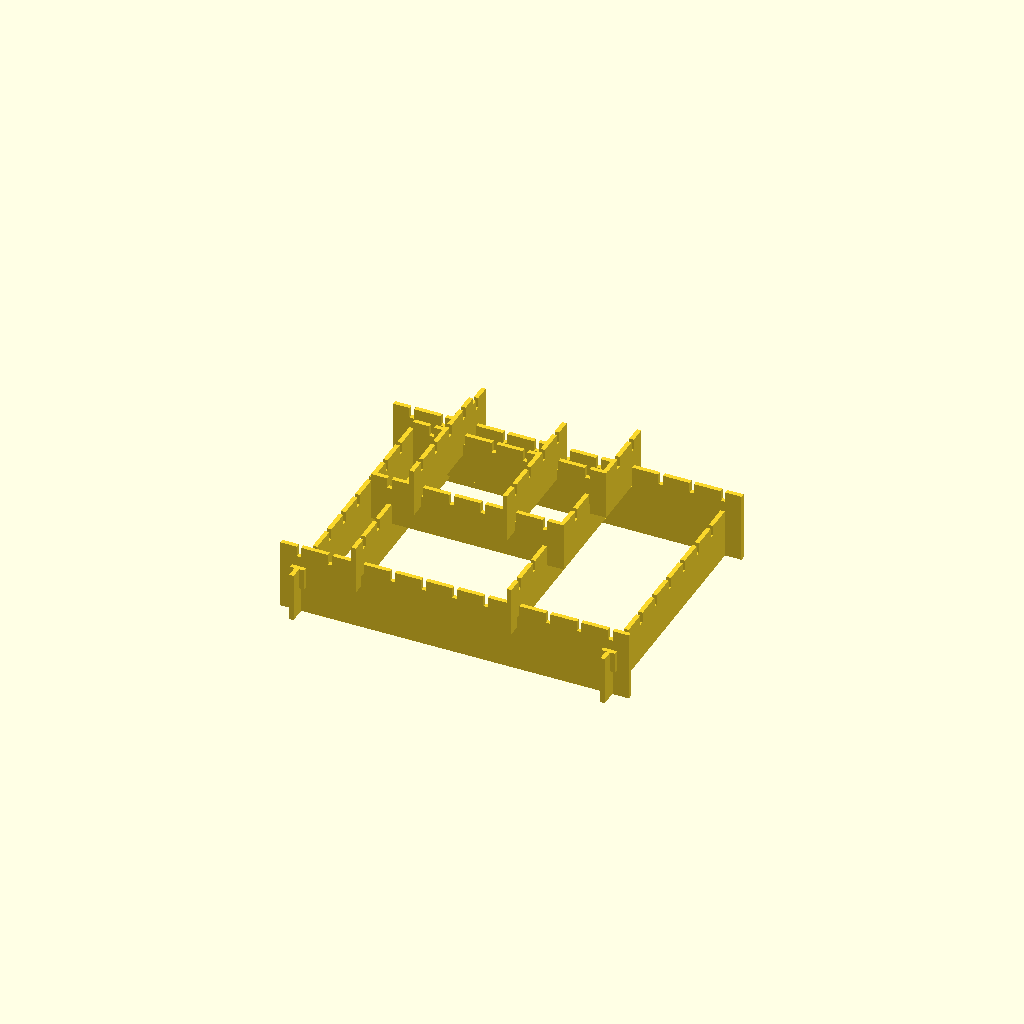
Cell 1: the model at its default parameters.
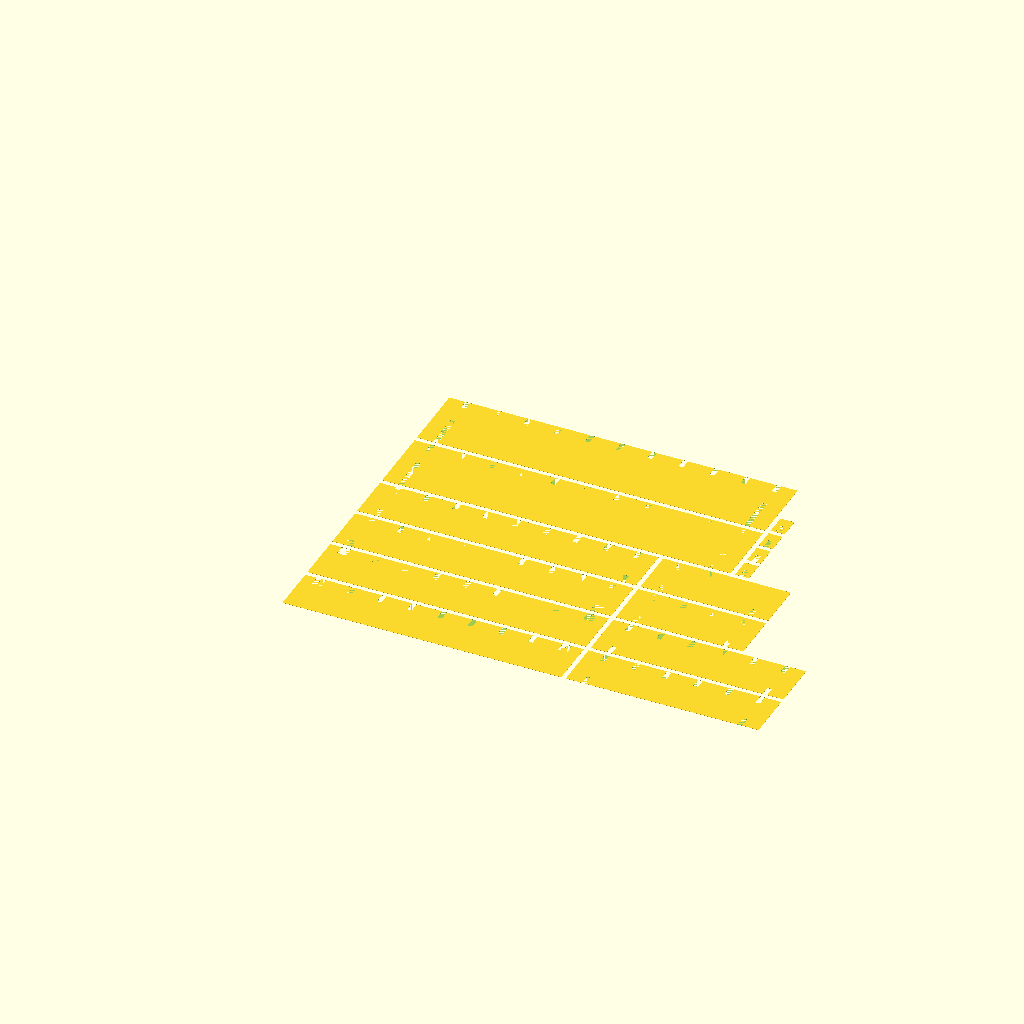
Cell 2 — type_of_view set to "2D", the other parameters unchanged.
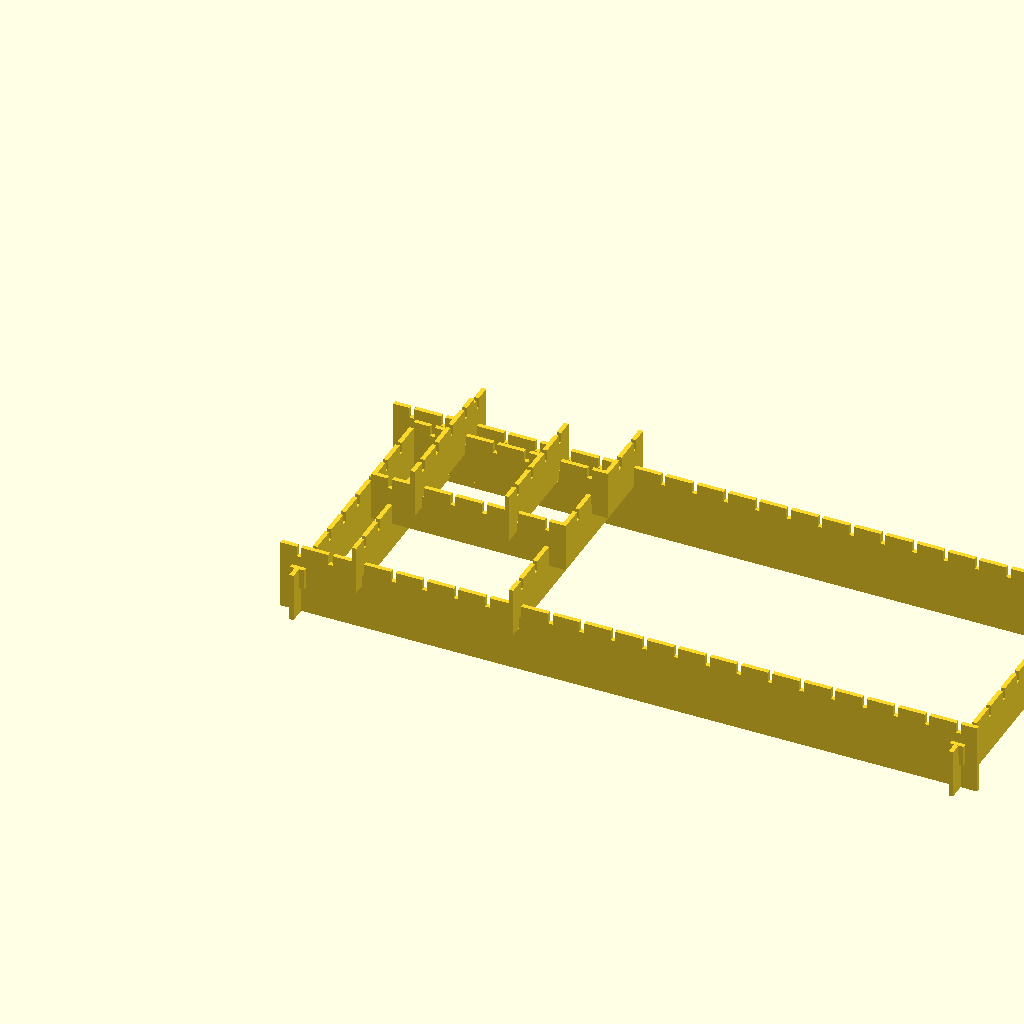
Cell 3: the same model with side_length = 3000.
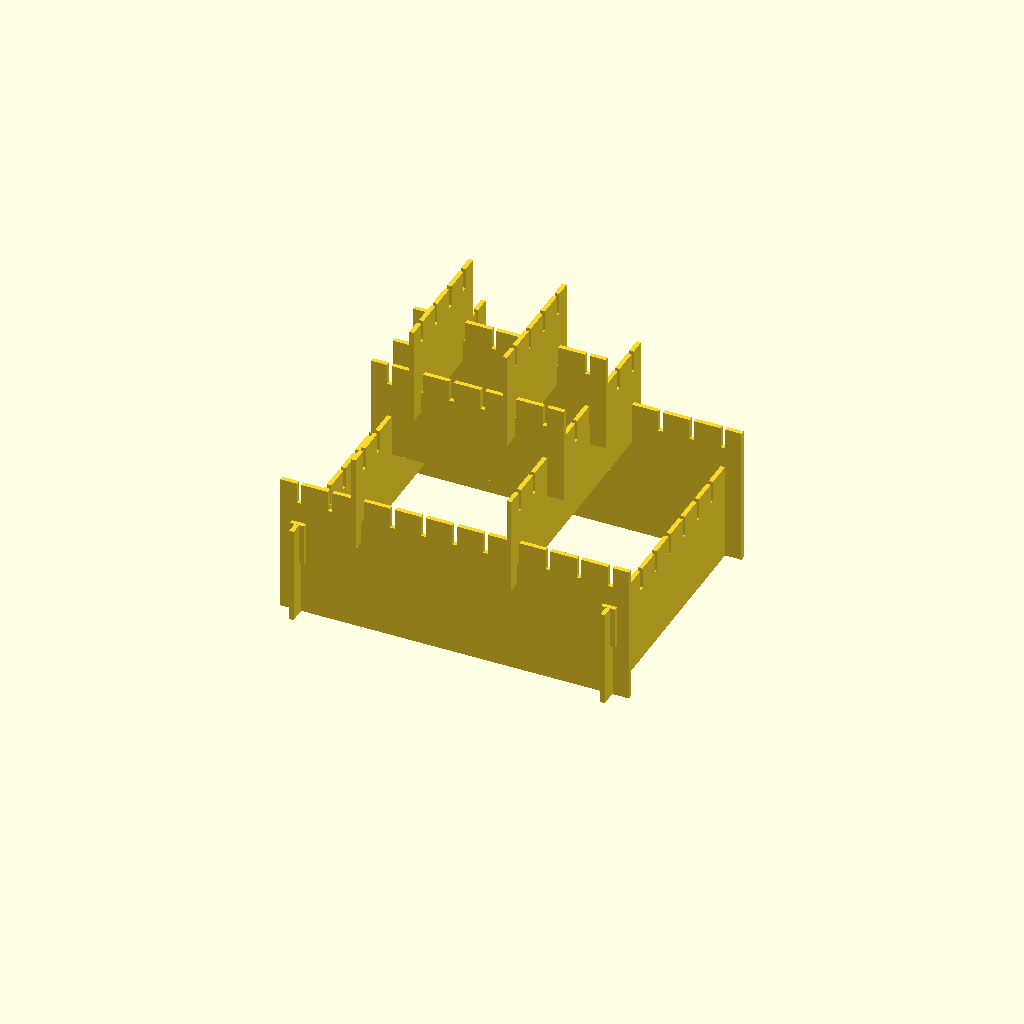
Cell 4: the same model with side_height = 600.
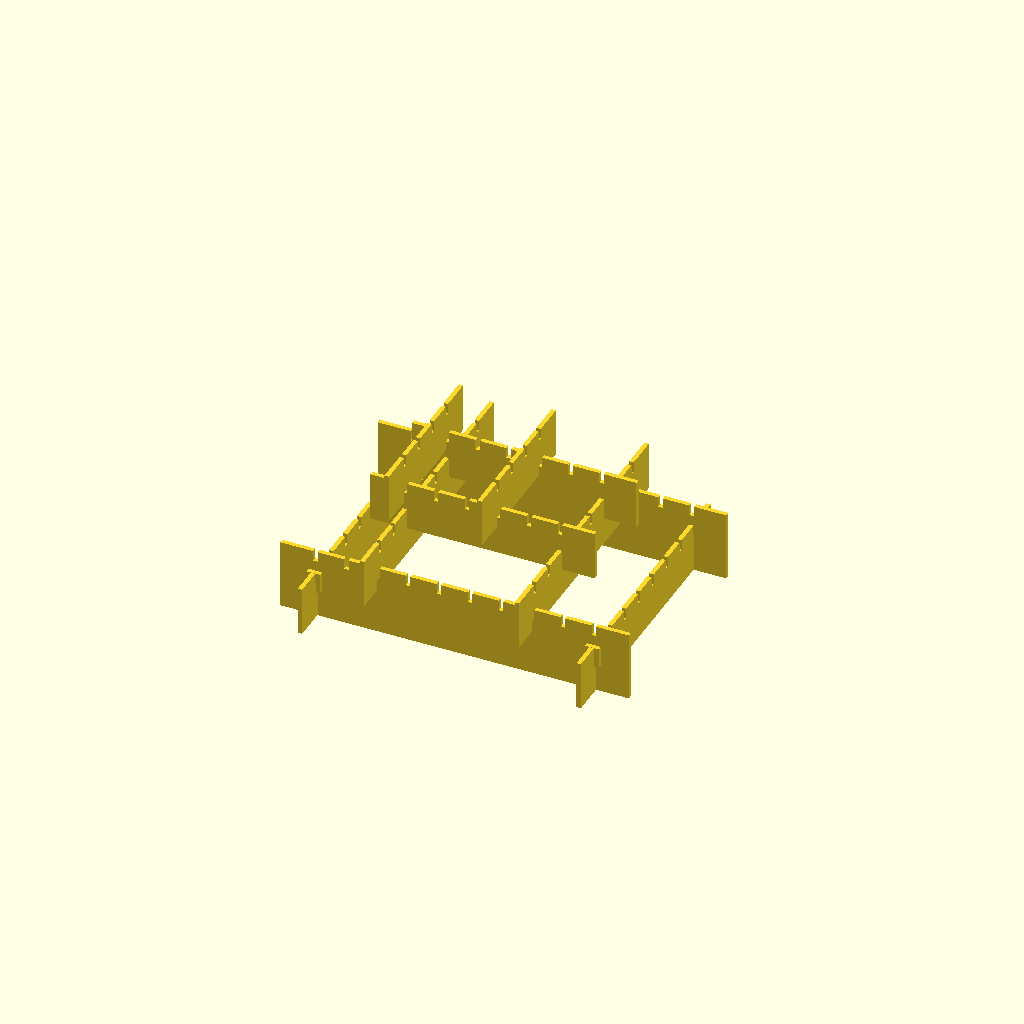
Cell 5: base_side_margin = 140 (everything else at default).
All cells are drawn from one camera (rotation 55°, 0°, 25°, orthographic, colour scheme Cornfield), so only the parameter changes between them.
The OpenSCAD source (inputs/thingiverse/files/thing-1833519/files/squarden.scad):
/*  Squarden. Highly configurable gardening squares based on Growgrid by Aker but here you can change the wood thickness.
    Copyright (C) 2016  PMorel for Thilab (www.thilab.fr)

    This program is free software: you can redistribute it and/or modify
    it under the terms of the GNU General Public License as published by
    the Free Software Foundation, either version 3 of the License, or
    (at your option) any later version.

    This program is distributed in the hope that it will be useful,
    but WITHOUT ANY WARRANTY; without even the implied warranty of
    MERCHANTABILITY or FITNESS FOR A PARTICULAR PURPOSE.  See the
    GNU General Public License for more details.

    You should have received a copy of the GNU General Public License
    along with this program.  If not, see <http://www.gnu.org/licenses/>.
*/
/* [Build parameters (in millimeters)] */
//Scale (to be able to test your design. The scale is not applied to the wood thickness)
scale = 1; //[0.1:0.1:1]

// Length of the left and right sides of the base
side_length=1500;
// Height of the left and right sides of the base 
side_height=300;
// Margin to apply on the left and right sides 
base_side_margin=70;
 // Longueur des cotés avant et arrière de la base  mais aussi du niveau 1 
 // Length of front and back sides
front_length=1200;
// Wood thickness
wood_thick=19;
// Slack in the slits in percentage of the wood thickness
slack=5;

// Minimal distance between two slits. Used to calculate the number of slits on each side 
slit_min=130;

// 2D or 3D representation.
type_of_view="3D"; // [2D,3D]

/* [3D View only] */

// Slit position of the fist level rear side
level1_pos_rear=3;
// Slit position of the fist level front side
level1_pos_front=8;
// Slit position of the second level left side
level2_pos_left=3;
// Slit position of the second right left side
level2_pos_right=6;
// Slit position of the third level rear side
level3_pos_rear=2;
// Slit position of the third level front side
level3_pos_front=5;

/* [Hidden] */

// Calculated

base_side_length=side_length*scale;
base_side_height=side_height*scale;
side_margin=base_side_margin*scale;
base_front_height=0.7*base_side_height;
ecart_slit_min=slit_min*scale;
front_margin=side_margin;
base_front_length=front_length*scale;
// Largeur d'une fente (10% de l'épaisseur du bois)
slit_width=wood_thick*(1+slack/100); //10 pourcent de marge pour l'emboitement
// Hauteur d'une fente (dépend des hauteurs des cotés avant/arrière et gauche/droit
slit_height=(base_side_height - base_front_height)/2;

if( type_of_view=="2D" )
    draw_2D();
else
    draw_3D();


// Draw a 2D view. Export it as DXF to use it on your own CNC machine.
module draw_2D() {
    separ_pieces = 20*scale;
    blocker_shift_Y = slit_height*2 + separ_pieces;
    blocker_shift_X = slit_width*3 + separ_pieces;

    // Niveau 1 avant / arrière
    nb_slits_base = getSlits(base_side_length, side_margin);
    nb_slits_front = getSlits(base_front_length, front_margin);
    shift_side = getShiftSlit(base_side_length, side_margin, nb_slits_base)+slit_width;
    shift_front = getShiftSlit(base_front_length, front_margin, nb_slits_front)+slit_width;
    
    // Niveau 2 gauche et droite            
    level2_length = side_margin*2 + shift_side*(level1_pos_front-level1_pos_rear)+slit_width;

    // Level 3 avant / arrière
    level3_length = front_margin*2 + shift_front*(level2_pos_right-level2_pos_left)+slit_width;
    
    base_side_shift_X = base_side_length + separ_pieces;
    base_side_shift_Y = base_side_height + separ_pieces;

    base_front_shift_X = base_front_length + separ_pieces;
    base_front_shift_Y = base_front_height + separ_pieces;


    
    translate([0, 0]) {

        // Base mur avant et arrière
        translate([0,0])
            rotate([0,0,0])
                    base_front_rear();

        translate([0,base_front_shift_Y])
            rotate([0,0,0])
                    base_front_rear();
        
        // Niveau 1
        translate([0,base_front_shift_Y*2]) {
            translate([0,0])
                rotate([0,0,0])
                    level1_front_rear();

            translate([0,base_front_shift_Y])
                rotate([0,0,0])
                     level1_front_rear();
        }
        
        // Base murs gauche et droite
        translate([0, base_front_shift_Y*4]) {
            
            translate([0,0])
                rotate([0,0,0])
                        base_left_right();

            translate([0,base_side_shift_Y])
                rotate([0,0,0])
                        base_left_right();
            
            // Blockers
            translate([base_side_shift_X,0]) {
                translate([0,0])
                    rotate([0,0,0])
                           do_blocker();

                translate([0,blocker_shift_Y*1])
                    rotate([0,0,0])
                            do_blocker();

                translate([0,blocker_shift_Y*2])
                    rotate([0,0,0])
                            do_blocker();

                translate([0,blocker_shift_Y*3])
                    rotate([0,0,0])
                            do_blocker();
            }

        }
    }

    // Niveaux 2 et 3
    translate([base_front_shift_X,0]) {

        translate([0, 0]) {
            
            translate([0,0])
                rotate([0,0,0])
                        level2_3(level2_length, side_margin);

            translate([0,base_front_shift_Y])
                rotate([0,0,0])
                        level2_3(level2_length, side_margin);
            
            translate([0, base_front_shift_Y*2]) {
                
                translate([0,0]) 
                    rotate([0,0,0])
                            level2_3(level3_length, front_margin);

                translate([0,base_front_shift_Y])
                    rotate([0,0])
                            level2_3(level3_length, front_margin);
            }            
        }         
    }
}


// Draw a 3D view. Used to see if everything is correct before to export it in DXF 
module draw_3D() {
    translate([side_margin-slit_width,-wood_thick,base_front_height-2*slit_height])
        rotate([90,0,0])
            linear_extrude(wood_thick) 
                do_blocker();

    translate([base_side_length-side_margin-slit_width*2,-wood_thick,base_front_height-2*slit_height])
        rotate([90,0,0])
            linear_extrude(wood_thick) 
                do_blocker();

    translate([side_margin-slit_width,base_front_length-2*side_margin,base_front_height-2*slit_height])
        rotate([90,0,0])
            linear_extrude(wood_thick) 
                do_blocker();

    translate([base_side_length-side_margin-slit_width*2,base_front_length-2*side_margin,base_front_height-2*slit_height])
        rotate([90,0,0])
            linear_extrude(wood_thick) 
                do_blocker();
        
    // Base murs gauche et droite
    translate([0,0,0])
        rotate([90,0,0])
            linear_extrude(wood_thick) 
                base_left_right();

    translate([0,base_front_length-2*front_margin-wood_thick,0])
        rotate([90,0,0])
            linear_extrude(wood_thick) 
                base_left_right();
                
    // Base mur avant et arrière
    translate([side_margin,-front_margin-wood_thick,0])
        rotate([90,0,90])
            linear_extrude(wood_thick) 
                base_front_rear();

    translate([base_side_length - side_margin - slit_width,-front_margin-wood_thick,0])
        rotate([90,0,90])
            linear_extrude(wood_thick) 
                base_front_rear();

    // Niveau 1 avant / arrière
    nb_slits_base = getSlits(base_side_length, side_margin);
    nb_slits_front = getSlits(base_front_length, front_margin);
    shift_side = getShiftSlit(base_side_length, side_margin, nb_slits_base)+slit_width;
    shift_front = getShiftSlit(base_front_length, front_margin, nb_slits_front)+slit_width;

    translate([front_margin+shift_side*(level1_pos_rear-1),0,base_front_height]) {
        translate([0,-front_margin-wood_thick,0])
            rotate([90,0,90])
                linear_extrude(wood_thick) 
                    level1_front_rear();

        translate([shift_side*(level1_pos_front-level1_pos_rear),-front_margin-wood_thick,0])
            rotate([90,0,90])
                linear_extrude(wood_thick) 
                    level1_front_rear();

        // Niveau 2 gauche et droite            
        level2_length = side_margin*2 + shift_side*(level1_pos_front-level1_pos_rear)+slit_width;

        //Translation globale de tous les niveaux à partir du 2 pour pouvoir travailler comme si on était à l'origine
        translate([-side_margin, shift_front*(level2_pos_left-1)-front_margin, (base_front_height-2*slit_height)]) {
            
            translate([0,front_margin,0])
                rotate([90,0,0])
                    linear_extrude(wood_thick) 
                        level2_3(level2_length, side_margin);

            translate([0,shift_front*(level2_pos_right-level2_pos_left)+front_margin,0])
                rotate([90,0,0])
                    linear_extrude(wood_thick) 
                        level2_3(level2_length, side_margin);
            
            // Level 3 avant / arrière
            level3_length = front_margin*2 + shift_front*(level2_pos_right-level2_pos_left)+slit_width;
            translate([shift_side*(level2_pos_left-1)-side_margin, -wood_thick, base_front_height-2*slit_height]) {
                
                translate([0,0,0]) // shift_front*(level3_pos_rear-1)
                    rotate([90,0,90])
                        linear_extrude(wood_thick) 
                            level2_3(level3_length, front_margin);

                translate([shift_side*(level2_pos_right-level2_pos_left),0,0])
                    rotate([90,0,90])
                        linear_extrude(wood_thick) 
                            level2_3(level3_length, front_margin);
            }            
        }         
    }
}

module base_left_right() {
    difference() {
        square([base_side_length,base_side_height]);
        translate([0,base_side_height-slit_height,0]) 
            do_slits(base_side_length,side_margin, slit_width);
        translate([side_margin, 0, 0])
            do_slit(slit_width, base_front_height-slit_height);
        translate([base_side_length-side_margin-slit_width, 0, 0])
            do_slit(slit_width, base_front_height-slit_height);
    }
}



module base_front_rear() {
    difference() {
        square([base_front_length,base_front_height]);
        translate([0,base_front_height-slit_height,0]) 
            do_slits(base_front_length,front_margin, slit_width);
        translate([side_margin-slit_width, base_front_height-slit_height, 0])
            do_slit();
        translate([base_front_length-side_margin, base_front_height-slit_height, 0])
            do_slit();
    }    
}

module level1_front_rear() {
    difference() {
        square([base_front_length,base_front_height]);
        translate([0,base_front_height-slit_height,0]) 
            do_slits(base_front_length,front_margin, slit_width);
        translate([front_margin-slit_width, 0, 0])
            do_slit();
        translate([base_front_length-front_margin, 0, 0])
            do_slit();
        translate([base_front_length-front_margin-slit_width, 0, 0])
            do_slit();
        translate([front_margin, 0, 0])
            do_slit();
    }
}

module level2_3(length, margin) {
    difference() {
        square([length,base_front_height]);
        translate([0,base_front_height-slit_height,0]) 
            do_slits(length, margin, slit_width);
        *translate([margin-slit_width, 0, 0])
            do_slit();
        *translate([length-margin, 0, 0])
            do_slit();
        translate([length-margin-slit_width, 0, 0])
            do_slit();
        translate([margin, 0, 0])
            do_slit();
    }

}


module do_slit(width=slit_width, height=slit_height) {
    square([width, height]);
}

module do_slits(length, margin, slit_width) {

    slits = getSlits(length, margin);
    shift_slit = getShiftSlit(length, margin, slits );
    
    echo("Slits=", floor(slits), " shift_slit=", shift_slit);
    for(i=[0:slits-1]) {
        translate([i*(shift_slit+slit_width)+margin, 0, 0])
            do_slit();
    }
}

module do_blocker() {
            difference() {
                square([slit_width*3, slit_height*2]);
                translate([slit_width,0])
                    do_slit();
            }
}

function getShiftSlit(length, margin, nb_slits) = (getSlitZone(length, margin) - nb_slits*slit_width)/(nb_slits - 1);

function getSlits(length, margin) = ceil(getSlitZone(length, margin) / ecart_slit_min);

function getSlitZone( length, margin ) = length-2*margin;
Customizer parameters (derived from the source; name, type, default, range or options):
scale: number, default 1, range 0.1 to 1, step 0.1
side_length: number, default 1500
side_height: number, default 300
base_side_margin: number, default 70
front_length: number, default 1200
wood_thick: number, default 19
slack: number, default 5
slit_min: number, default 130
type_of_view: string, default "3D", options "2D", "3D"
level1_pos_rear: number, default 3
level1_pos_front: number, default 8
level2_pos_left: number, default 3
level2_pos_right: number, default 6
level3_pos_rear: number, default 2
level3_pos_front: number, default 5
